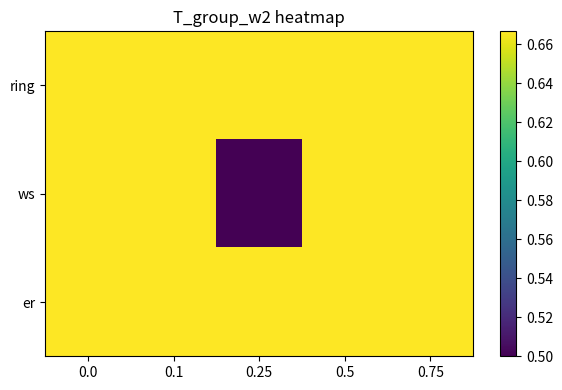
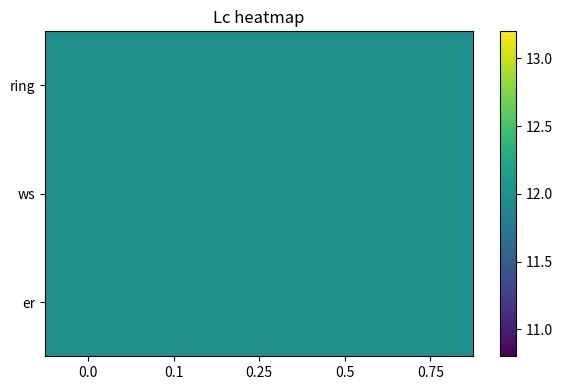
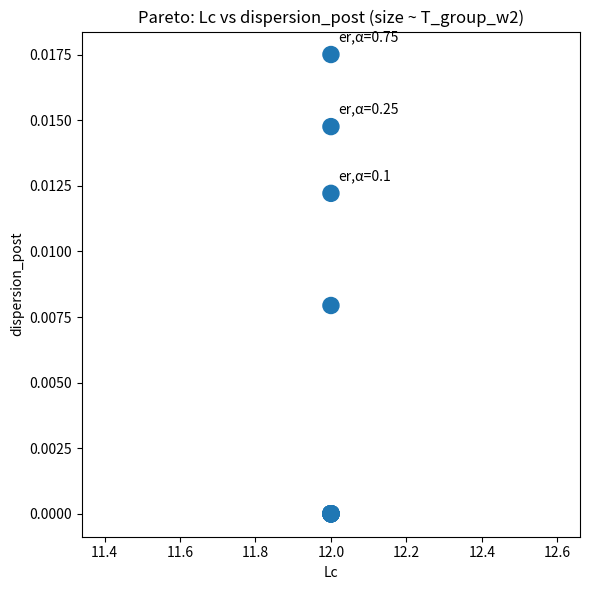

These charts were generated, in order, by the following Python code:
#!/usr/bin/env python3
"""
Truth Stability — Phase 4.1 Sweep (α & Topology)
Runs a small sweep over communication weight α and topology, reusing Phase-4 logic.
"""
import argparse
import json
import os
from datetime import datetime

import matplotlib.pyplot as plt
import numpy as np
import pandas as pd

# ---------- Helpers ----------


def sigmoid(z):
    return 1.0 / (1.0 + np.exp(-z))


def wilson_ci(k, n, z=1.96):
    if n <= 0:
        return 0.0, 0.0, 1.0
    p = k / n
    denom = 1 + z * z / n
    centre = p + z * z / (2 * n)
    adj = z * np.sqrt((p * (1 - p) + z * z / (4 * n)) / n)
    low = (centre - adj) / denom
    high = (centre + adj) / denom
    return p, max(0.0, low), min(1.0, high)


def design_matrix(A, B, C):
    ones = np.ones_like(A, dtype=float)
    AB = (A * B).astype(float)
    BC = (B * C).astype(float)
    X = np.vstack([ones, A.astype(float), B.astype(float), C.astype(float), AB, BC]).T
    return X


# topology builders
def build_topology(n_agents, topology, rng):
    adj = np.zeros((n_agents, n_agents), dtype=float)
    if topology == "ring":
        for i in range(n_agents):
            adj[i, (i - 1) % n_agents] = 1
            adj[i, (i + 1) % n_agents] = 1
    elif topology == "ws":
        k = 4
        beta = 0.2
        for i in range(n_agents):
            for j in range(1, k // 2 + 1):
                nbr = (i + j) % n_agents
                adj[i, nbr] = 1
                adj[nbr, i] = 1
        # rewire
        for i in range(n_agents):
            for j in range(1, k // 2 + 1):
                if rng.random() < beta:
                    old = (i + j) % n_agents
                    possible = list(range(n_agents))
                    possible.remove(i)
                    new = int(rng.choice(possible))
                    adj[i, old] = 0
                    adj[old, i] = 0
                    adj[i, new] = 1
                    adj[new, i] = 1
    elif topology == "er":
        p = 0.15
        rand = rng.random((n_agents, n_agents))
        adj = (rand < p).astype(float)
        np.fill_diagonal(adj, 0)
        adj = np.triu(adj) + np.triu(adj).T
    else:
        raise ValueError("Unknown topology")
    np.fill_diagonal(adj, 0)
    return adj


# simulate cycles
def simulate_cycle_W1(n, pA, pB, pC, rng):
    A = (rng.random(n) < pA).astype(int)
    B = (rng.random(n) < pB).astype(int)
    C = (rng.random(n) < pC).astype(int)
    eps = rng.normal(0.0, 0.08, size=n)
    S = 0.55 * A + 0.30 * B - 0.35 * C + eps
    S = np.clip(S, 0.0, 1.0)
    Y = (S > 0.5).astype(int)
    return A, B, C, S, Y


def simulate_cycle_W2(n, pA, pB, pC, rng):
    A = (rng.random(n) < pA).astype(int)
    B = (rng.random(n) < pB).astype(int)
    C = (rng.random(n) < pC).astype(int)
    eps = rng.normal(0.0, 0.08, size=n)
    S = 0.15 * A + 0.50 * B - 0.10 * C + 0.20 * (A * B) - 0.25 * (B * C) + eps
    S = np.clip(S, 0.0, 1.0)
    Y = (S > 0.5).astype(int)
    return A, B, C, S, Y


# run once configuration
def run_once(seed, N, topology, alpha, theta, TRIALS, CYCLES):
    rng = np.random.default_rng(seed)
    per_cycle = max(1, TRIALS // CYCLES)
    # cycle ps
    base = np.linspace(0.2, 0.8, CYCLES)
    cycle_ps = []
    for i in range(CYCLES):
        pA = float(np.clip(base[i] + 0.1 * np.sin(i * 1.3), 0.05, 0.95))
        pB = float(np.clip(base[-i] + 0.1 * np.cos(i * 0.9), 0.05, 0.95))
        pC = float(np.clip(0.5 + 0.3 * np.sin(i * 0.6 + 0.4), 0.05, 0.95))
        cycle_ps.append((pA, pB, pC))
    cycles_split = CYCLES // 2

    adj = build_topology(N, topology, rng)
    deg = adj.sum(axis=1)
    deg_safe = np.where(deg == 0, 1.0, deg)

    # initialize weights
    d = 6
    Ws = np.zeros((N, d), dtype=float)

    agent_accs = np.zeros((CYCLES, N), dtype=float)
    consensus_ts = np.zeros(CYCLES, dtype=float)
    dispersion = np.zeros(CYCLES, dtype=float)

    # tau for null baseline
    tau = float(rng.random() * (0.7 - 0.3) + 0.3)

    for ci, (pA, pB, pC) in enumerate(cycle_ps):
        if ci < cycles_split:
            A, B, C, S, Y = simulate_cycle_W1(per_cycle, pA, pB, pC, rng)
        else:
            A, B, C, S, Y = simulate_cycle_W2(per_cycle, pA, pB, pC, rng)
        X = design_matrix(A, B, C)
        # per-agent predict then one gradient step update
        for i in range(N):
            w = Ws[i]
            p = sigmoid(X.dot(w))
            yhat = (p >= 0.5).astype(int)
            acc = float((yhat == Y).mean())
            agent_accs[ci, i] = acc
            grad = X.T.dot(p - Y) / X.shape[0]
            w = w - 0.3 * grad
            Ws[i] = w
        # consensus step vectorized
        # mean neighbors: (adj @ Ws) / deg_safe[:,None]
        mean_nbr = (adj @ Ws) / deg_safe[:, None]
        Ws = (1 - alpha) * Ws + alpha * mean_nbr
        wbar = Ws.mean(axis=0)
        consensus_ts[ci] = float(np.mean(np.linalg.norm(Ws - wbar[None, :], axis=1)))
        dispersion[ci] = float(np.std(agent_accs[ci, :]))

    # group claims
    group_mean_acc = agent_accs.mean(axis=1)
    group_passes = (group_mean_acc >= theta).astype(int)
    passes_group_w1 = int(group_passes[:cycles_split].sum())
    passes_group_w2 = int(group_passes[cycles_split:].sum())
    p_g1, gl1, gh1 = wilson_ci(passes_group_w1, cycles_split)
    p_g2, gl2, gh2 = wilson_ci(passes_group_w2, CYCLES - cycles_split)
    p_go, glo, gho = wilson_ci(int(group_passes.sum()), CYCLES)

    # pre/post consensus stats
    pre_mean_consensus = float(np.mean(consensus_ts[:cycles_split]))
    post_consensus = consensus_ts[cycles_split:]
    post_mean_consensus = float(np.mean(post_consensus))
    threshold = pre_mean_consensus * (1 - 0.3)
    Lc = None
    for idx in range(cycles_split, CYCLES):
        if consensus_ts[idx] <= threshold:
            Lc = int(idx - cycles_split)
            break
    if Lc is None:
        Lc = CYCLES
    consensus_min_post = float(np.min(post_consensus))
    disp_post_mean = float(np.mean(dispersion[cycles_split:]))

    # null baseline
    overall_mean_acc_per_cycle = agent_accs.mean(axis=1)
    null_passes = int((overall_mean_acc_per_cycle > tau).sum())
    p_null, nl, nh = wilson_ci(null_passes, CYCLES)

    truth_cond = (
        (p_g1 >= 0.7)
        and (p_g2 >= 0.7)
        and not ((gl1 <= p_null <= gh1) or (gl2 <= p_null <= gh2))
    )
    convergence_cond = Lc <= 2
    no_collapse = disp_post_mean > 0.02
    experiment_pass = truth_cond and convergence_cond and no_collapse

    # agent-level summaries
    agent_rows = []
    for i in range(N):
        accs = agent_accs[:, i]
        passes_w1 = int((accs[:cycles_split] >= theta).sum())
        passes_w2 = int((accs[cycles_split:] >= theta).sum())
        p1, l1, h1 = wilson_ci(passes_w1, cycles_split)
        p2, l2, h2 = wilson_ci(passes_w2, CYCLES - cycles_split)
        agent_rows.append(
            {
                "agent": i,
                "acc_w1_mean": round(float(accs[:cycles_split].mean()), 3),
                "acc_w2_mean": round(float(accs[cycles_split:].mean()), 3),
                "T_w1": round(p1, 3),
                "T_w2": round(p2, 3),
                "passes_w1": passes_w1,
                "passes_w2": passes_w2,
            }
        )

    result = {
        "topology": topology,
        "alpha": alpha,
        "T_group_w1": float(p_g1),
        "ci_w1_low": float(gl1),
        "ci_w1_high": float(gh1),
        "T_group_w2": float(p_g2),
        "ci_w2_low": float(gl2),
        "ci_w2_high": float(gh2),
        "T_group_over": float(p_go),
        "ci_over_low": float(glo),
        "ci_over_high": float(gho),
        "Lc": int(Lc),
        "consensus_min_post": float(consensus_min_post),
        "disp_post_mean": float(disp_post_mean),
        "passes_group_w1": int(passes_group_w1),
        "passes_group_w2": int(passes_group_w2),
        "tau": float(tau),
        "agent_rows": agent_rows,
    }
    return result


# ---------- Sweep driver ----------


def main():
    parser = argparse.ArgumentParser()
    parser.add_argument("--seed", type=int, default=42)
    parser.add_argument("--agents", type=int, default=18)
    parser.add_argument("--cycles", type=int, default=12)
    parser.add_argument("--trials", type=int, default=4500)
    parser.add_argument("--alphas", type=str, default="0,0.1,0.25,0.5,0.75")
    parser.add_argument("--tops", type=str, default="ring,ws,er")
    parser.add_argument("--theta", type=float, default=0.65)
    args = parser.parse_args()

    seed = int(args.seed)
    N = int(args.agents)
    CYCLES = int(args.cycles)
    TRIALS = int(args.trials)
    alphas = [float(x) for x in args.alphas.split(",")]
    tops = [x for x in args.tops.split(",")]
    theta = float(args.theta)

    start_time = datetime.now()
    results = []
    # use base rng to generate per-run seeds deterministically
    base_rng = np.random.default_rng(seed)
    run_seeds = base_rng.integers(1_000_000_000, size=len(alphas) * len(tops))
    idx = 0
    for topology in tops:
        for alpha in alphas:
            run_seed = int(run_seeds[idx])
            idx += 1
            res = run_once(run_seed, N, topology, alpha, theta, TRIALS, CYCLES)
            res["seed_used"] = run_seed
            results.append(res)

    df = pd.DataFrame(
        [{k: v for k, v in r.items() if k not in ("agent_rows",)} for r in results]
    )

    # write outputs
    timestamp = datetime.now().strftime("%Y%m%d_%H%M%S")
    outdir = os.path.join("discovery_results", f"truth_phase4_sweep_{timestamp}")
    os.makedirs(outdir, exist_ok=True)
    df.to_csv(os.path.join(outdir, "sweep_results.csv"), index=False)

    # heatmaps: T_group_w2 and Lc
    alpha_labels = [str(a) for a in alphas]
    topo_labels = tops
    Tmat = np.zeros((len(tops), len(alphas)))
    Lmat = np.zeros((len(tops), len(alphas)))
    for i, topology in enumerate(tops):
        for j, alpha in enumerate(alphas):
            row = df[(df["topology"] == topology) & (df["alpha"] == alpha)].iloc[0]
            Tmat[i, j] = row["T_group_w2"]
            Lmat[i, j] = row["Lc"]

    plt.figure(figsize=(6, 4))
    plt.imshow(Tmat, aspect="auto")
    plt.colorbar()
    plt.yticks(range(len(topo_labels)), topo_labels)
    plt.xticks(range(len(alpha_labels)), alpha_labels)
    plt.title("T_group_w2 heatmap")
    plt.tight_layout()
    plt.savefig(os.path.join(outdir, "heat_T_group_w2.png"), dpi=150)
    plt.close()

    plt.figure(figsize=(6, 4))
    plt.imshow(Lmat, aspect="auto")
    plt.colorbar()
    plt.yticks(range(len(topo_labels)), topo_labels)
    plt.xticks(range(len(alpha_labels)), alpha_labels)
    plt.title("Lc heatmap")
    plt.tight_layout()
    plt.savefig(os.path.join(outdir, "heat_Lc.png"), dpi=150)
    plt.close()

    # pareto scatter: x=Lc, y=disp_post_mean, size ~ T_group_w2
    plt.figure(figsize=(6, 6))
    xs = df["Lc"].values
    ys = df["disp_post_mean"].values
    sizes = df["T_group_w2"].values * 200
    plt.scatter(xs, ys, s=sizes)
    # label top3 by T_group_w2
    top3 = df.sort_values(
        ["T_group_w2", "disp_post_mean"], ascending=[False, False]
    ).head(3)
    for _, r in top3.iterrows():
        plt.text(
            r["Lc"] + 0.02,
            r["disp_post_mean"] + 0.0005,
            f"{r['topology']},α={r['alpha']}",
        )
    plt.xlabel("Lc")
    plt.ylabel("dispersion_post")
    plt.title("Pareto: Lc vs dispersion_post (size ~ T_group_w2)")
    plt.tight_layout()
    plt.savefig(os.path.join(outdir, "pareto_scatter.png"), dpi=150)
    plt.close()

    # README: top 3 configs ranked by PASS then T_group_w2, tie break Lc smaller, dispersion_post larger
    df["PASS"] = False
    for i, r in df.iterrows():
        # recompute pass flag similar to Phase4
        p_g1 = r["T_group_w1"]
        p_g2 = r["T_group_w2"]
        gl1 = r["ci_w1_low"]
        gh1 = r["ci_w1_high"]
        gl2 = r["ci_w2_low"]
        gh2 = r["ci_w2_high"]
        p_null = r.get("tau", 0.0)
        # here we don't have p_null CI easily; approximate pass cond by thresholds
        cond_truth = (p_g1 >= 0.7) and (p_g2 >= 0.7)
        cond_conv = r["Lc"] <= 2
        cond_disp = r["disp_post_mean"] > 0.02
        df.at[i, "PASS"] = bool(cond_truth and cond_conv and cond_disp)

    ranked = df.sort_values(
        ["PASS", "T_group_w2", "Lc", "disp_post_mean"],
        ascending=[False, False, True, False],
    )
    top3 = ranked.head(3)

    readme = []
    readme.append("# Truth Stability — Phase 4 Sweep")
    readme.append(f"Timestamp: {timestamp}")
    readme.append(f"Seed: {seed} | N: {N} | Cycles: {CYCLES} | Trials: {TRIALS}")
    readme.append(f"Alphas: {alphas} | Topologies: {tops} | theta: {theta}")
    readme.append("")
    readme.append("Top 3 configs:")
    readme.append(top3.to_markdown(index=False))
    readme.append("")
    readme.append(
        "Notes: PASS requires group truth and fast convergence and non-collapse (dispersion_post>0.02)."
    )
    with open(os.path.join(outdir, "README.md"), "w") as f:
        f.write("\n\n".join(readme))

    params = {
        "timestamp": timestamp,
        "seed": seed,
        "N": N,
        "cycles": CYCLES,
        "trials": TRIALS,
        "alphas": alphas,
        "tops": tops,
    }
    with open(os.path.join(outdir, "params.json"), "w") as f:
        json.dump(params, f, indent=2)

    # console summary
    print("\nTop 3 configs:")
    for _, r in top3.iterrows():
        print(
            f"{r['topology']} α={r['alpha']} T_group_w2={r['T_group_w2']:.3f} CI=[{r['ci_w2_low']:.3f},{r['ci_w2_high']:.3f}] Lc={int(r['Lc'])} disp_post={r['disp_post_mean']:.4f} PASS={r['PASS']}"
        )
    print(f"Results folder: {os.path.abspath(outdir)}")
    elapsed = (datetime.now() - start_time).total_seconds()
    print(f"Elapsed (s): {elapsed:.2f}")


if __name__ == "__main__":
    main()
